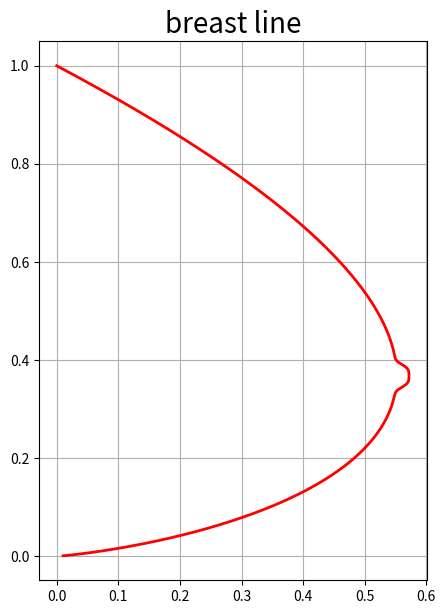

The script that saved this image:
import numpy as np
import matplotlib.pyplot as plt
import math as m
if __name__=="__main__":

	x = np.arange(1,0,-0.001)
	y = (-3*x*np.log(x) + np.exp(-(40*(x-1/np.e))**4)/25)/2
	plt.figure(figsize=(5,7),facecolor='w')
	plt.plot(y,x,'r-',linewidth=2)
	plt.grid(True)
	plt.title(u'breast line',fontsize=20)
	plt.show()